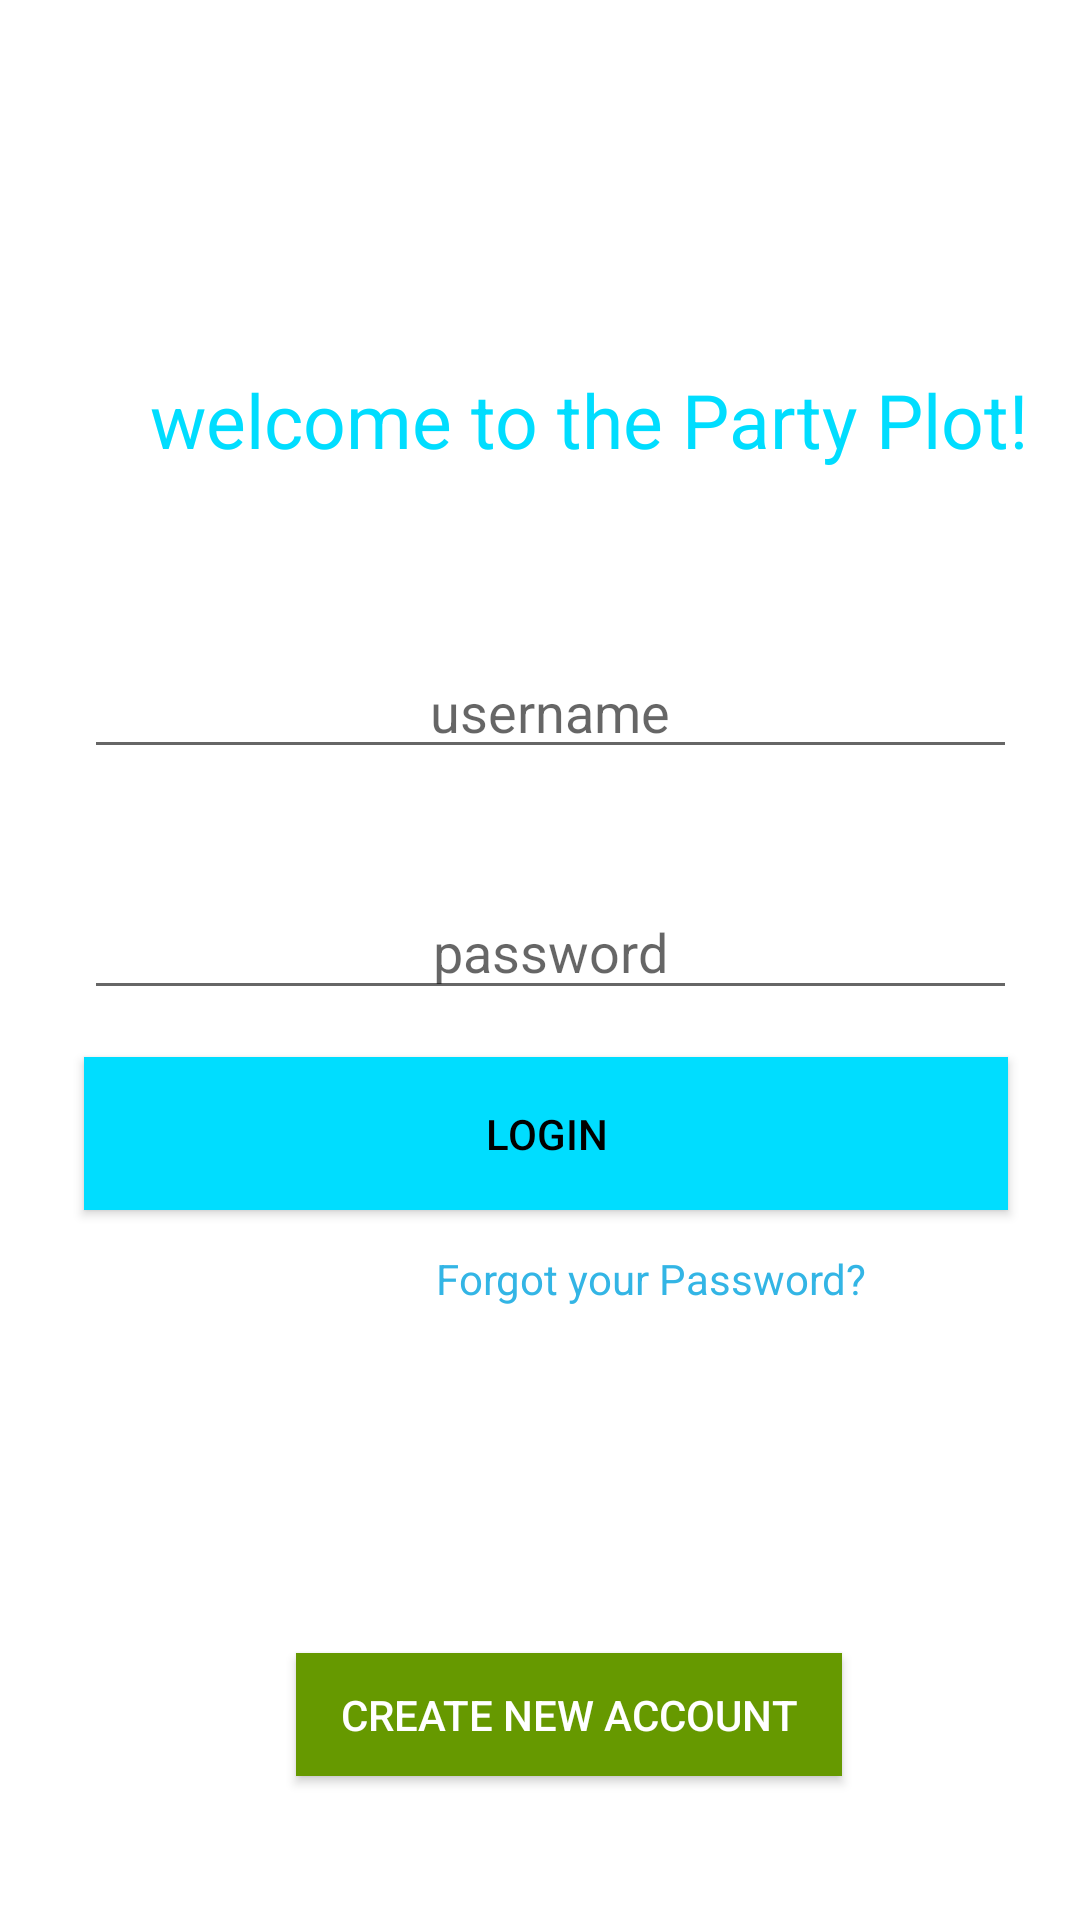

This screen was rendered from an Android layout file. Write that file and the resources it references.
<!-- AndroidManifest.xml: application theme AppTheme -->
<!-- res/layout/activity_main.xml -->
<?xml version="1.0" encoding="utf-8"?>
<android.support.constraint.ConstraintLayout xmlns:android="http://schemas.android.com/apk/res/android"
    xmlns:app="http://schemas.android.com/apk/res-auto"
    xmlns:tools="http://schemas.android.com/tools"
    android:layout_width="match_parent"
    android:layout_height="match_parent"
    android:paddingLeft="20dp"
    android:paddingTop="30dp"
    android:orientation="vertical"
    android:background="@android:color/white"
    tools:context=".MainActivity">


    <TextView
        android:id="@+id/textView"
        android:layout_width="wrap_content"
        android:layout_height="42dp"
        android:layout_marginLeft="30dp"

        android:layout_marginRight="8dp"
        android:text="@string/welcome"
        android:textColor="@android:color/holo_blue_bright"
        android:textSize="25dp"
        app:layout_constraintBottom_toBottomOf="parent"
        app:layout_constraintHorizontal_bias="0.0"
        app:layout_constraintLeft_toLeftOf="parent"
        app:layout_constraintRight_toRightOf="parent"
        app:layout_constraintTop_toTopOf="parent"
        app:layout_constraintVertical_bias="0.164" />


    <Button
        android:id="@+id/login"
        android:layout_width="308dp"
        android:layout_height="51dp"
        android:layout_marginStart="8dp"
        android:layout_marginLeft="8dp"
        android:layout_marginTop="8dp"
        android:layout_marginEnd="8dp"
        android:layout_marginRight="8dp"
        android:layout_marginBottom="8dp"
        android:background="@android:color/holo_blue_bright"
        android:text="@string/add"
        android:textColor="@android:color/black"
        android:textColorHighlight="@android:color/holo_blue_bright"
        app:layout_constraintBottom_toBottomOf="parent"
        app:layout_constraintEnd_toEndOf="parent"
        app:layout_constraintHorizontal_bias="0.0"
        app:layout_constraintStart_toStartOf="parent"
        app:layout_constraintTop_toTopOf="parent"
        app:layout_constraintVertical_bias="0.579" />

    <EditText
        android:id="@+id/username"
        android:layout_width="311dp"
        android:layout_height="wrap_content"
        android:layout_marginStart="8dp"
        android:layout_marginLeft="8dp"
        android:layout_marginTop="8dp"
        android:layout_marginEnd="8dp"
        android:layout_marginRight="8dp"
        android:layout_marginBottom="8dp"
        android:ems="10"
        android:hint="username"
        android:inputType="textPersonName"
        android:textAlignment="center"
        android:textColor="@android:color/black"
        app:layout_constraintBottom_toBottomOf="parent"
        app:layout_constraintEnd_toEndOf="parent"
        app:layout_constraintHorizontal_bias="0.0"
        app:layout_constraintStart_toStartOf="parent"
        app:layout_constraintTop_toTopOf="parent"
        app:layout_constraintVertical_bias="0.32" />

    <EditText
        android:id="@+id/password"
        android:layout_width="311dp"
        android:layout_height="42dp"
        android:layout_marginStart="8dp"
        android:layout_marginLeft="8dp"
        android:layout_marginTop="8dp"
        android:layout_marginEnd="8dp"
        android:layout_marginRight="8dp"
        android:layout_marginBottom="8dp"
        android:ems="10"
        android:hint="password"
        android:inputType="textPassword"
        android:textAlignment="center"
        android:textColor="@android:color/black"
        app:layout_constraintBottom_toBottomOf="parent"
        app:layout_constraintEnd_toEndOf="parent"
        app:layout_constraintHorizontal_bias="0.0"
        app:layout_constraintStart_toStartOf="parent"
        app:layout_constraintTop_toBottomOf="@+id/username"
        app:layout_constraintVertical_bias="0.093" />

    <TextView
        android:id="@+id/forgot"
        android:layout_width="186dp"
        android:layout_height="39dp"
        android:layout_marginStart="8dp"
        android:layout_marginLeft="8dp"
        android:layout_marginTop="8dp"
        android:layout_marginEnd="8dp"
        android:layout_marginRight="8dp"
        android:layout_marginBottom="76dp"
        android:text="Forgot your Password?"
        android:textColor="@android:color/holo_blue_light"
        app:layout_constraintBottom_toBottomOf="parent"
        app:layout_constraintEnd_toEndOf="parent"
        app:layout_constraintHorizontal_bias="0.851"
        app:layout_constraintStart_toStartOf="parent"
        app:layout_constraintTop_toBottomOf="@+id/login"
        app:layout_constraintVertical_bias="0.047" />

    <Button
        android:id="@+id/create_account"
        android:layout_width="182dp"
        android:layout_height="41dp"
        android:layout_marginStart="8dp"
        android:layout_marginLeft="8dp"
        android:layout_marginTop="8dp"
        android:layout_marginEnd="8dp"
        android:layout_marginRight="8dp"
        android:layout_marginBottom="48dp"
        android:background="@android:color/holo_green_dark"
        android:text="Create New Account"
        android:textColor="@android:color/white"
        app:layout_constraintBottom_toBottomOf="parent"
        app:layout_constraintEnd_toEndOf="parent"
        app:layout_constraintHorizontal_bias="0.497"
        app:layout_constraintStart_toStartOf="parent"
        app:layout_constraintTop_toBottomOf="@+id/textView2"
        app:layout_constraintVertical_bias="0.0" />

</android.support.constraint.ConstraintLayout>
<!-- resources referenced by this layout -->
<resources>
  <string name="add">login</string>
  <string name="welcome">welcome to the Party Plot!</string>
  <style name="AppTheme" parent="Theme.AppCompat.Light.DarkActionBar">
          
          <item name="colorPrimary">@color/colorPrimary</item>
          <item name="colorPrimaryDark">@color/colorPrimaryDark</item>
          <item name="colorAccent">@color/colorAccent</item>
          <item name="actionBarItemBackground">@color/titlecolor</item>
      </style>
  <color name="colorPrimary">#008577</color>
  <color name="colorPrimaryDark">#D23BEC</color>
  <color name="colorAccent">#D81B60</color>
  <color name="titlecolor">#FFFFFF</color>
</resources>
